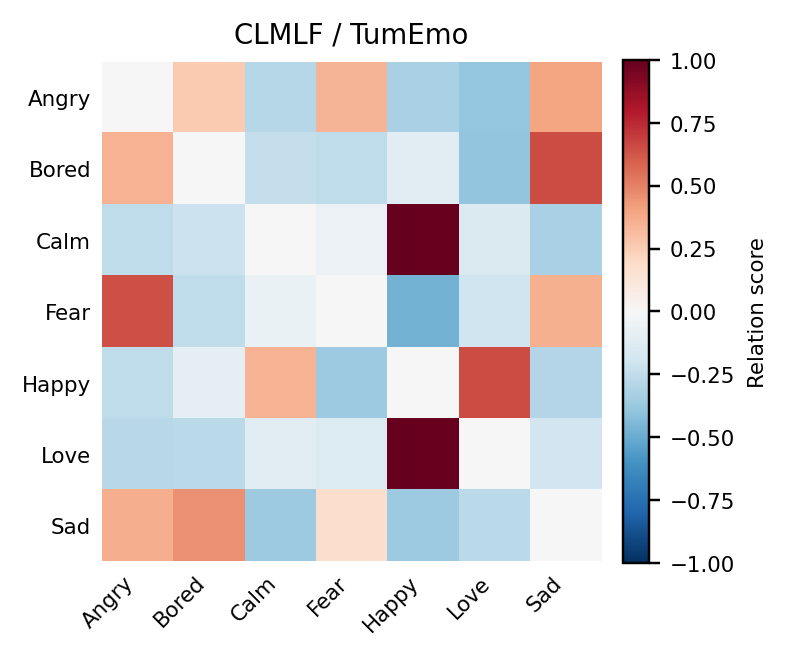

Source data for this figure (header and first rows):
, Angry, Bored, Calm, Fear, Happy, Love, Sad
Angry, 0.000000, 0.2621, -0.2877, 0.3433, -0.323, -0.3892, 0.3946
Bored, 0.3461, 0.000000, -0.2417, -0.2529, -0.1132, -0.3922, 0.6539
Calm, -0.2572, -0.2114, 0.000000, -0.06078, 1, -0.1467, -0.324
Fear, 0.6442, -0.2547, -0.07017, 0.000000, -0.4756, -0.1995, 0.3558
Happy, -0.2556, -0.08755, 0.3469, -0.3662, 0.000000, 0.6531, -0.2907
Love, -0.2769, -0.273, -0.1171, -0.1381, 1, 0.000000, -0.1949
Sad, 0.3655, 0.4581, -0.3613, 0.1765, -0.3658, -0.2729, 0.000000
